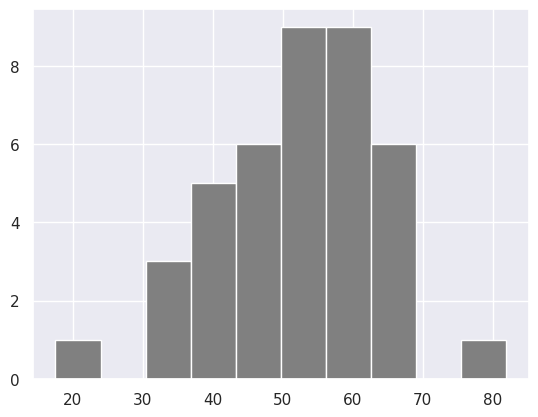

Source code (Python):
import numpy as np

print('NumPy:', np.__version__)

# print(dir(np)) printing all the available methods

python_list = [1, 2, 3, 4, 5]

print(type(python_list))
print(python_list)

two_dimensional_list = [[1, 2, 3], [4, 5, 6], [7, 8, 9]]
print(two_dimensional_list)

# Creating NumPy (Numerical Python) array from python_list
numpy_array = np.array(python_list)
print(type(numpy_array))
print(numpy_array)

# Creating float array from python list
numpy_float_array = np.array(numpy_array, dtype=float)
print(numpy_float_array)

# Creating boolean array from python list
numpy_bool_array = np.array([0, 1, -1, 0, 0], dtype=bool)
print(numpy_bool_array)

# Creating two dimensional array from two dimensional list
numpy_two_dimensional_array = np.array(two_dimensional_list)
print(type(numpy_two_dimensional_array))
print(numpy_two_dimensional_array)

# Converting NumPy arrays into Python lists
np_to_list = numpy_array.tolist()
print(type(np_to_list))
print("One dimensional list:", np_to_list)
print("Two dimensional list:", numpy_two_dimensional_array.tolist())

# Creating a NumPy array from a Python tuple
tpl = (1, 2, 3, 4, 5)
print(type(tpl))
print("Python tuple:", tpl)
np_array_from_tuple = np.array(tpl)
print(type(np_array_from_tuple))
print("NumPy array from tuple:", np_array_from_tuple)

# Obtaining the shape of a NumPy array as a tuple
print(numpy_array.shape) # (5,) because it is one dimensional

print("Shape of a two dimensional array:", numpy_two_dimensional_array.shape)

three_by_four_array = np.array([[1, 2, 3, 4], [5, 6, 7, 8], [9, 10, 11, 12]])
print("Shape of a 3 by 4 array:", three_by_four_array.shape)

# Obtaining the data type of a NumPy array
int_list = [1, 3, 5, 7, 9]
int_array = np.array(int_list)
float_array = np.array(int_list, dtype = float)
print(type(int_list))
print(int_list)
print("Data type of int_array:", int_array.dtype)
print(int_array)
print("Data ype of float_array:", float_array.dtype)
print(float_array)

# Obtaining the size of a NumPy array
print("Size of numpy_array", numpy_array.size)
print("Size of two dimensional array:", numpy_two_dimensional_array.size)

# Mathematical operations on a NumPy array
lst = [10, 11, 12, 13, 14]
new_np_arr = np.array(lst)
print(new_np_arr + 10)
print(new_np_arr - 10)
print(new_np_arr * 10)
print(new_np_arr / 10)
print(new_np_arr % 2)
print(new_np_arr // 3)
print(new_np_arr ** 2)

# Getting items from a NumPy array
two_dim_np_arr = np.array([[1, 2, 3], [4, 5, 6], [7, 8, 9]])
first_row = two_dim_np_arr[0]
second_row = two_dim_np_arr[1]
third_row = two_dim_np_arr[2]

print("First row:", first_row)
print("Second row:", second_row)
print("Third row:", third_row)

first_column = two_dim_np_arr[:, 0]
second_column = two_dim_np_arr[:, 1]
third_column = two_dim_np_arr[:, 2]

print("First column:", first_column)
print("Second column:", second_column)
print("Third column:", third_column)

print(two_dim_np_arr)

# Slicing NumPy arrays
print("First two rows and columns:", two_dim_np_arr[0:2, 0:2])

# Reversing rows and columns
print(two_dim_np_arr[::-1, ::-1])

# Various functions
print(np.zeros((2,2), dtype = int, order="C"))
print(np.ones((3,3), dtype=int, order="F"))

print(np.array([[1, 2, 3], [4, 5, 6]]).reshape(3,2)) # from 2 by 3 to a 3 by 2

print(np.array([[1, 2, 3], [4, 5, 6]]).reshape(3,2).flatten()) # flattened array

# Horizontal and Vertical Append
np_arr_one = np.array([1, 2, 3])
np_arr_two = np.array([4, 5, 6])

print(np_arr_one + np_arr_two)
print("Horizontal Append:", np.hstack((np_arr_one, np_arr_two)))
print("Vertical Append:", np.vstack((np_arr_one, np_arr_two)))

# Generating random numbers
random_float = np.random.random()
print(random_float)

random_float_arr = np.random.random(7)
print(random_float_arr)

print(np.random.randint(0, 11)) # generating a random integer between 0 and 10

print(np.random.randint(1, 16, size = 5)) # generating an array of random integers between 1 and 15

print(np.random.randint(1, 16, size = (2, 2))) # generating an array of random integers between 1 and 15

normal_array = np.random.normal(50, 12, 40)
print(normal_array)

# NumPy and Statistics
import matplotlib.pyplot as plt
import seaborn as sns
sns.set()
print(plt.hist(normal_array, color = "grey", bins = 10))

# Matrix in NumPy
matrix = np.matrix(np.ones((3, 3), dtype=float))
print(matrix)

np.asarray(matrix)[2] = 4
print(matrix)

# numpy.arange()
numbers = np.arange(0, 21)
print(numbers)

even_numbers = np.arange(2, 21, 2)
print(even_numbers)

# numpy.linspace() and numpy.logspace()
